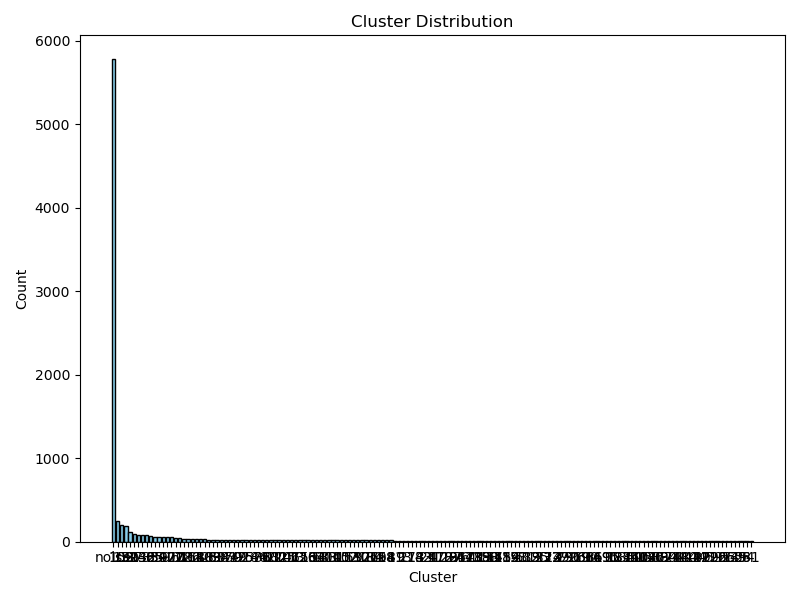

Values plotted in this chart, from the file beside it:
cluster, count
-1, 5777
15, 245
108, 202
130, 184
52, 119
27, 87
93, 77
132, 75
46, 75
35, 71
85, 61
34, 59
59, 53
97, 52
107, 52
20, 47
61, 42
28, 36
126, 35
118, 32
64, 31
22, 30
88, 28
109, 26
6, 26
80, 25
38, 24
37, 24
41, 24
50, 23
49, 22
91, 22
75, 21
24, 21
57, 21
86, 21
36, 20
42, 20
83, 19
102, 19
120, 19
121, 19
141, 19
153, 19
7, 19
65, 18
123, 17
16, 17
104, 17
63, 17
60, 16
133, 16
101, 16
10, 16
31, 16
40, 16
152, 16
17, 15
53, 15
117, 15
... 95 more rows
